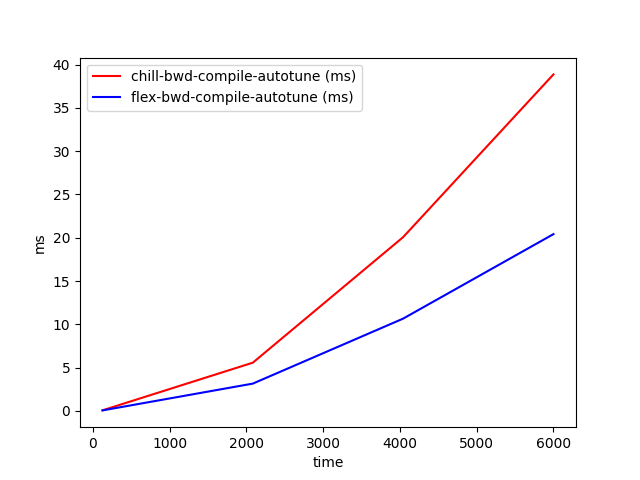

The data file committed next to this chart (first rows):
time, chill-bwd-compile-autotune (ms), flex-bwd-compile-autotune (ms)
128, 0.07091, 0.05967
2085, 5.573, 3.154
4042, 20.07, 10.66
6000, 38.87, 20.42
